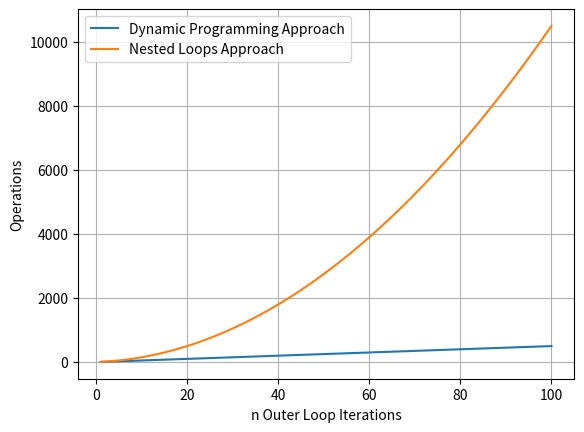

Reproduce this figure in Python.
import matplotlib.pyplot as plt
from matplotlib.pyplot import ylabel

# DP Task n operations step
# Incrementing to use it in range without cropping last value
FOR_N = 100 + 1

# Operations difference of iterations
STEP = 5

x, dp_y = [], []
for i in range(1, FOR_N):
    x.append(i)
    dp_y.append(i * STEP)


"""
Time complexity formula for nested loops F(n) = 5n + n^2 
Using known static step and arithmetic progression for nested loops S(n) = (2 * 2 + 2(n -1)/ 2) * n <=> n + n^2 
"""
# nl - nested loop
nl_y = []

for n in range(1, FOR_N):
    nl_y.append(5*n + n**2)


plt.plot(x, dp_y, label="Dynamic Programming Approach")
plt.plot(x, nl_y, label="Nested Loops Approach")
plt.ylabel("Operations")
plt.xlabel("n Outer Loop Iterations")
plt.grid(True)
plt.legend()
plt.savefig("lab2-bigO-visualization.png")
plt.show()